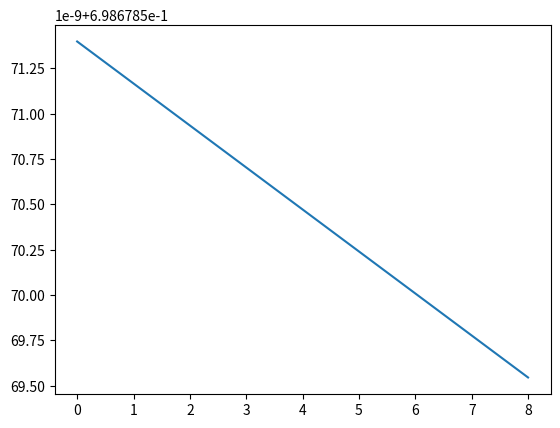

Here is the Python script that generated this plot:
import matplotlib.pyplot as plt
import numpy as np

w_1 = 0
w_2 = 0
b = 0

X = np.array([
    [80, 5],
    [70, 10],
    [60, 2],
    [90, 15],
    [93, 20]
])

# real temp
Y = np.array([25, 20, 32, 21, 3])


def normalize(Z):
    Z_min = np.min(Z, axis=0)
    Z_max = np.min(Z, axis=0)
    Z_norm = (Z - 0.5 * (Z_max + Z_min)) / (Z - 0.5 * (Z_max - Z_min))
    return Z_norm, Z_min, Z_max


X_norm, X_min, X_max = normalize(X)
Y_norm, Y_min, Y_max = normalize(Y)
print(X_norm)
print(Y_norm)


def model(x_hum, x_win, w_1, w_2, b):
    y_hat = x_hum * w_1 + x_win * w_2 + b
    return y_hat


def loss(y_hat, y):
    loss_val = np.sum(np.abs(y_hat - y))
    return loss_val


def d_loss(y_hat, y):
    result = (y_hat - y + 1e-8) / np.abs(y_hat - y + 1e+8)
    return result


def d_w1_model(x_hum, x_win, w_1, w_2, b):
    return x_hum


def d_w1_loss(y_hat, y, x_hum, x_win, w_1, w_2, b):
    result = d_loss(y_hat, y) * d_w1_model(x_hum, x_win, w_1, w_2, b)
    return result


def d_w2_model(x_hum, x_win, w_1, w_2, b):
    return x_hum


def d_b_model(x_hum, x_win, w_1, w_2, b):
    return 1


def d_b_loss(y_hat, y, x_hum, x_win, w_1, w_2, b):
    result = d_loss(y_hat, y) * d_b_model(x_hum, x_win, w_1, w_2, b)
    return result


def d_w2_loss(y_hat, y, x_hum, x_win, w_1, w_2, b):
    result = d_loss(y_hat, y) * d_w2_model(x_hum, x_win, w_1, w_2, b)
    return result


alpha = 0.01
losses = []
for epoch in range(1, 10):
    loss_epoh = []
    for simple_idx in range(len(X_norm)):
        X_sample = X_norm[simple_idx]
        Y_sample = Y_norm[simple_idx]
        x_hum = X_sample[0]
        x_win = X_sample[1]
        y_hat = model(x_hum, x_win, w_1, w_2, b)
        loss_value = loss(y_hat, Y_sample)

        d_w1 = d_w1_loss(y_hat, Y_sample, x_hum, x_win, w_1, w_2, b)
        w_1 = w_1 - d_w1 * alpha

        d_w2 = d_w2_loss(y_hat, Y_sample, x_hum, x_win, w_1, w_2, b)
        w_2 = w_2 - d_w2 * alpha

        d_b = d_b_loss(y_hat, Y_sample, x_hum, x_win, w_1, w_2, b)
        b = b - d_b * alpha

        loss_epoh.append(loss_value)
    losses.append(np.mean(loss_epoh))
    print(np.mean(loss_epoh))

plt.plot(losses)
plt.show()
